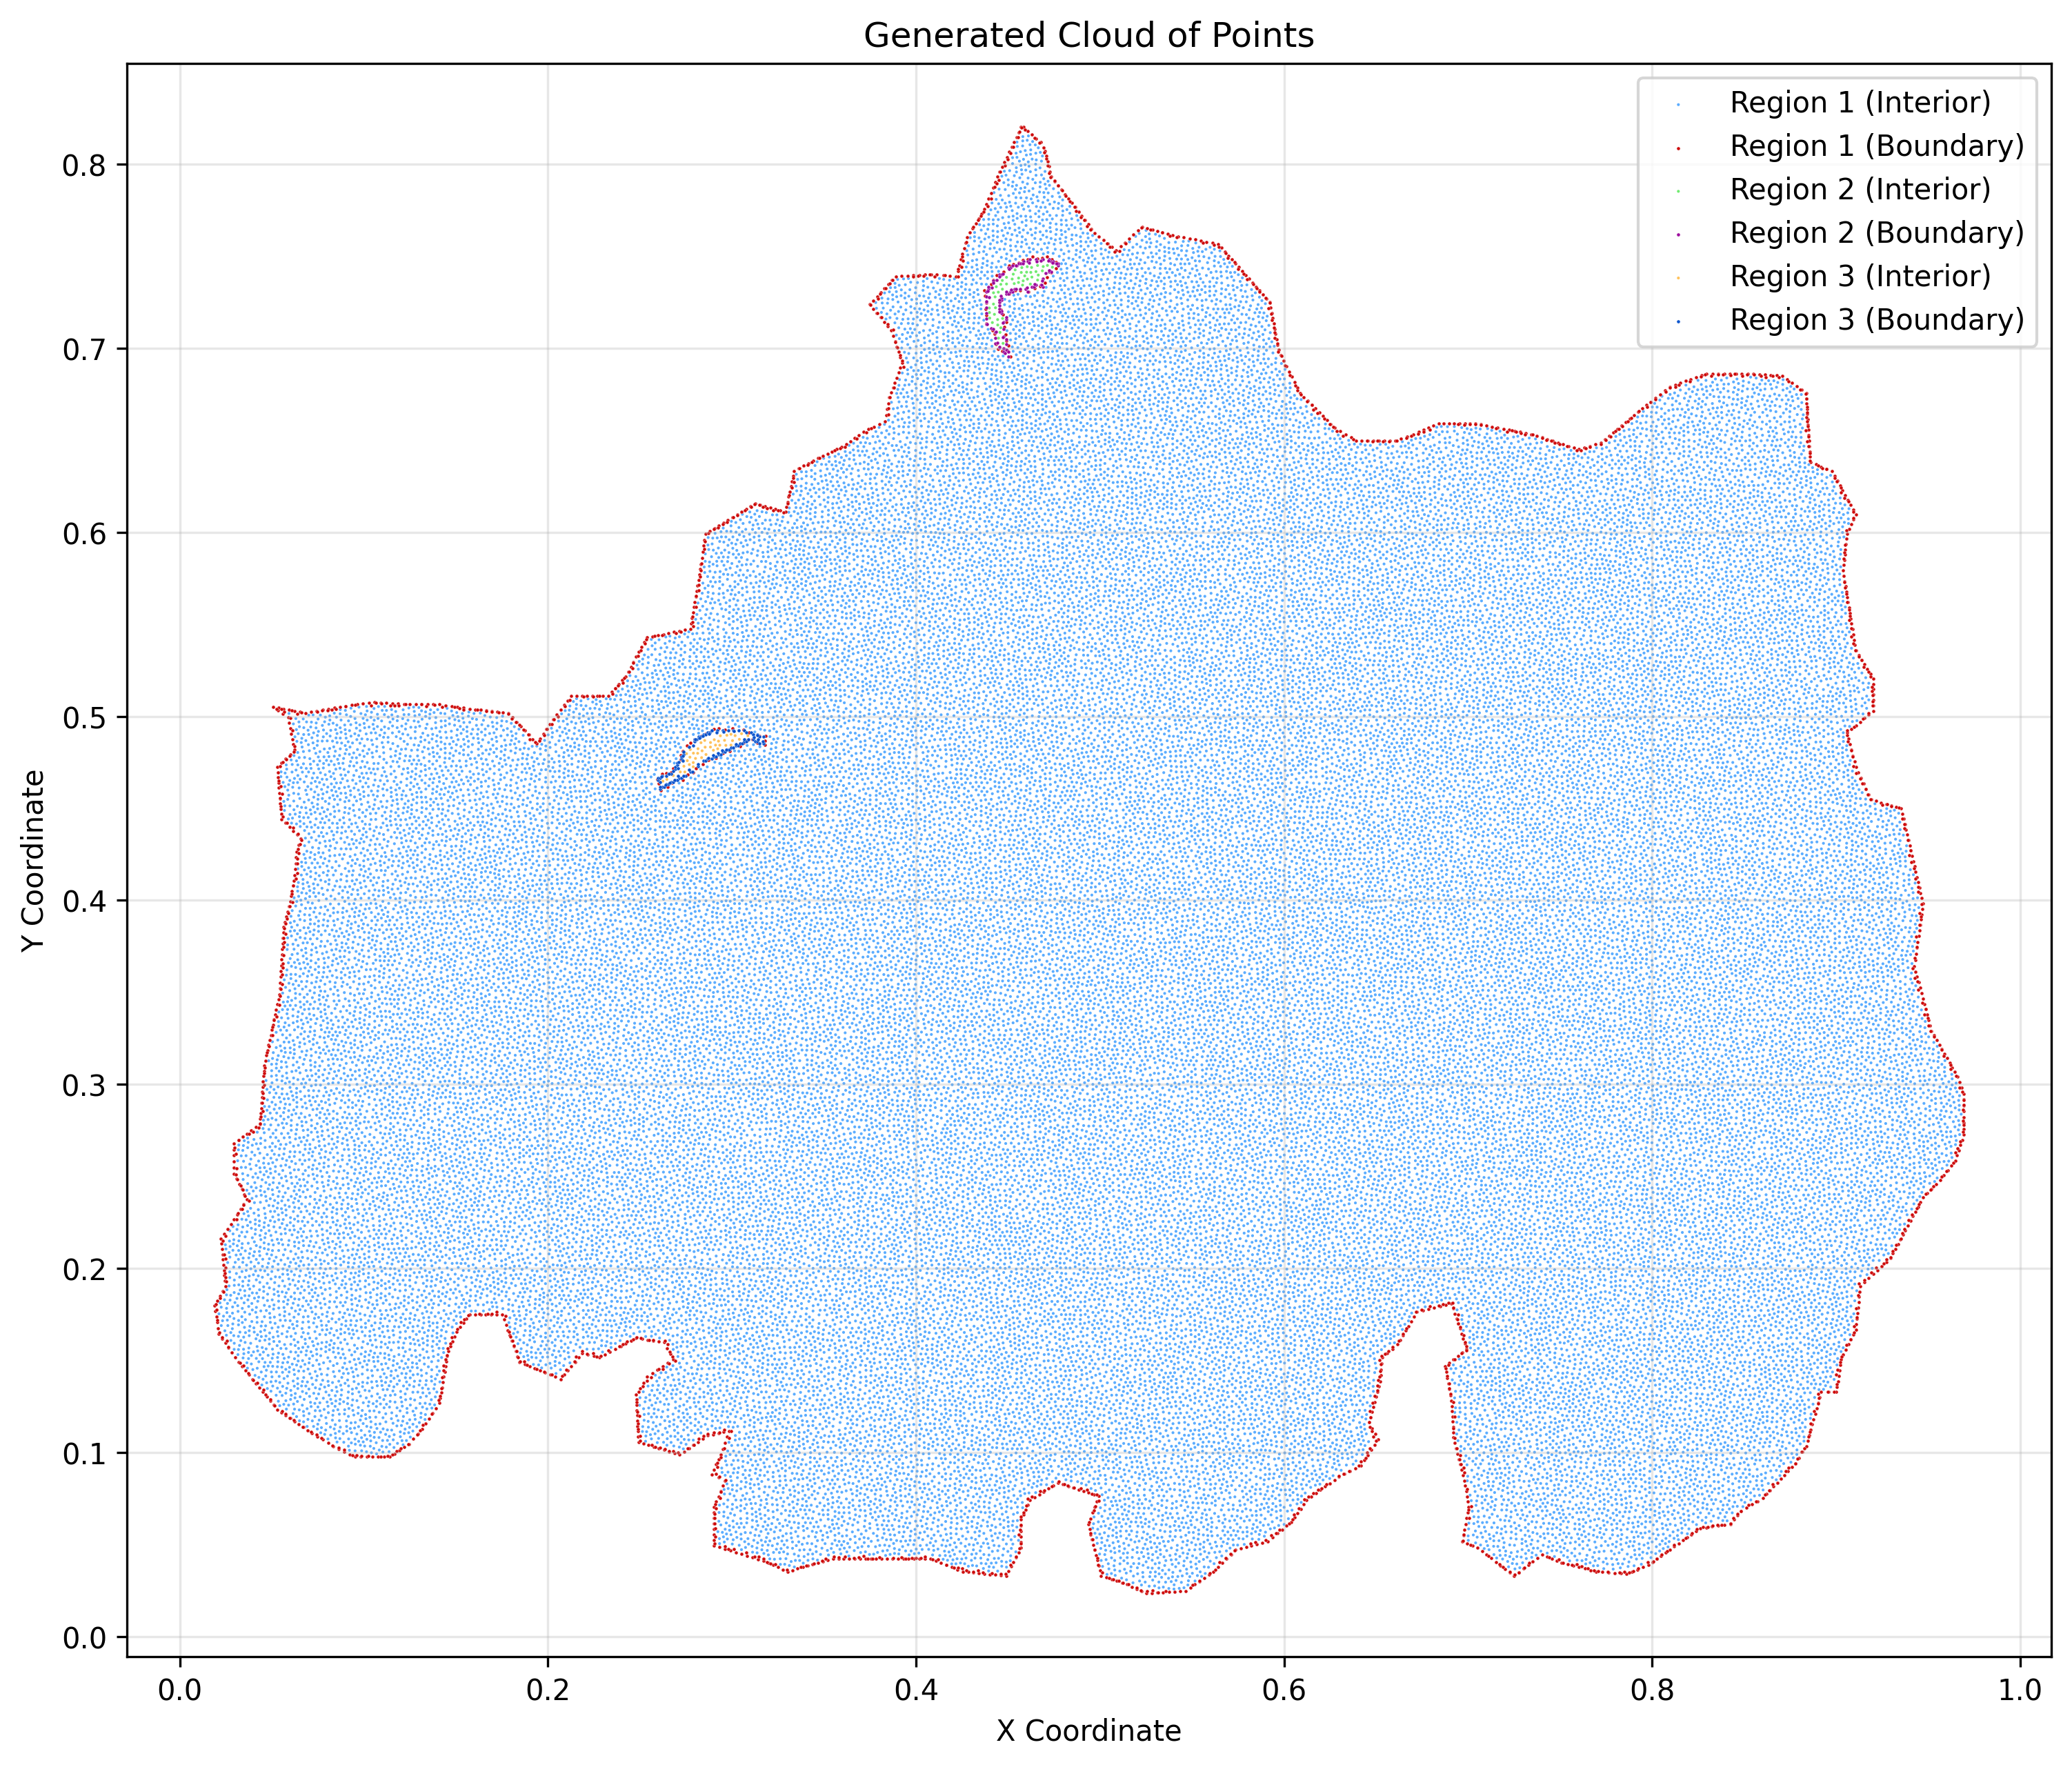

The table this chart was drawn from, first rows:
x, y, classification, region
0.0188, 0.1798, boundary, 1
0.01927, 0.1767, boundary, 1
0.01974, 0.1737, boundary, 1
0.02021, 0.1706, boundary, 1
0.02027, 0.1824, boundary, 1
0.02068, 0.1676, boundary, 1
0.02115, 0.1645, boundary, 1
0.02174, 0.1851, boundary, 1
0.02233, 0.2162, boundary, 1
0.02259, 0.2133, boundary, 1
0.02291, 0.162, boundary, 1
0.02285, 0.2105, boundary, 1
0.02321, 0.1877, boundary, 1
0.02311, 0.2076, boundary, 1
0.02337, 0.2047, boundary, 1
0.02389, 0.199, boundary, 1
0.02363, 0.2019, boundary, 1
0.02415, 0.1961, boundary, 1
0.02409, 0.2189, boundary, 1
0.02442, 0.1932, boundary, 1
0.02468, 0.1594, boundary, 1
0.02468, 0.1904, boundary, 1
0.02585, 0.2215, boundary, 1
0.02644, 0.1569, boundary, 1
0.02761, 0.2241, boundary, 1
0.0282, 0.1543, boundary, 1
0.02938, 0.2268, boundary, 1
0.02938, 0.2515, boundary, 1
0.02938, 0.2548, boundary, 1
0.02938, 0.258, boundary, 1
0.02938, 0.2613, boundary, 1
0.02938, 0.2646, boundary, 1
0.02938, 0.2679, boundary, 1
0.02996, 0.1518, boundary, 1
0.03079, 0.2486, boundary, 1
0.03114, 0.2294, boundary, 1
0.03173, 0.1492, boundary, 1
0.03173, 0.2697, boundary, 1
0.0322, 0.2458, boundary, 1
0.0329, 0.2321, boundary, 1
0.03365, 0.1469, boundary, 1
0.03361, 0.243, boundary, 1
0.03408, 0.2714, boundary, 1
0.03467, 0.2347, boundary, 1
0.03502, 0.2402, boundary, 1
0.03557, 0.1445, boundary, 1
0.03643, 0.2374, boundary, 1
0.03643, 0.2732, boundary, 1
0.0375, 0.1422, boundary, 1
0.03878, 0.275, boundary, 1
0.03942, 0.1398, boundary, 1
0.04113, 0.2767, boundary, 1
0.04134, 0.1375, boundary, 1
0.04326, 0.1351, boundary, 1
0.04348, 0.2785, boundary, 1
0.04369, 0.2814, boundary, 1
0.04391, 0.2843, boundary, 1
0.04412, 0.2871, boundary, 1
0.04433, 0.29, boundary, 1
0.04455, 0.2929, boundary, 1
... 61,962 more rows
